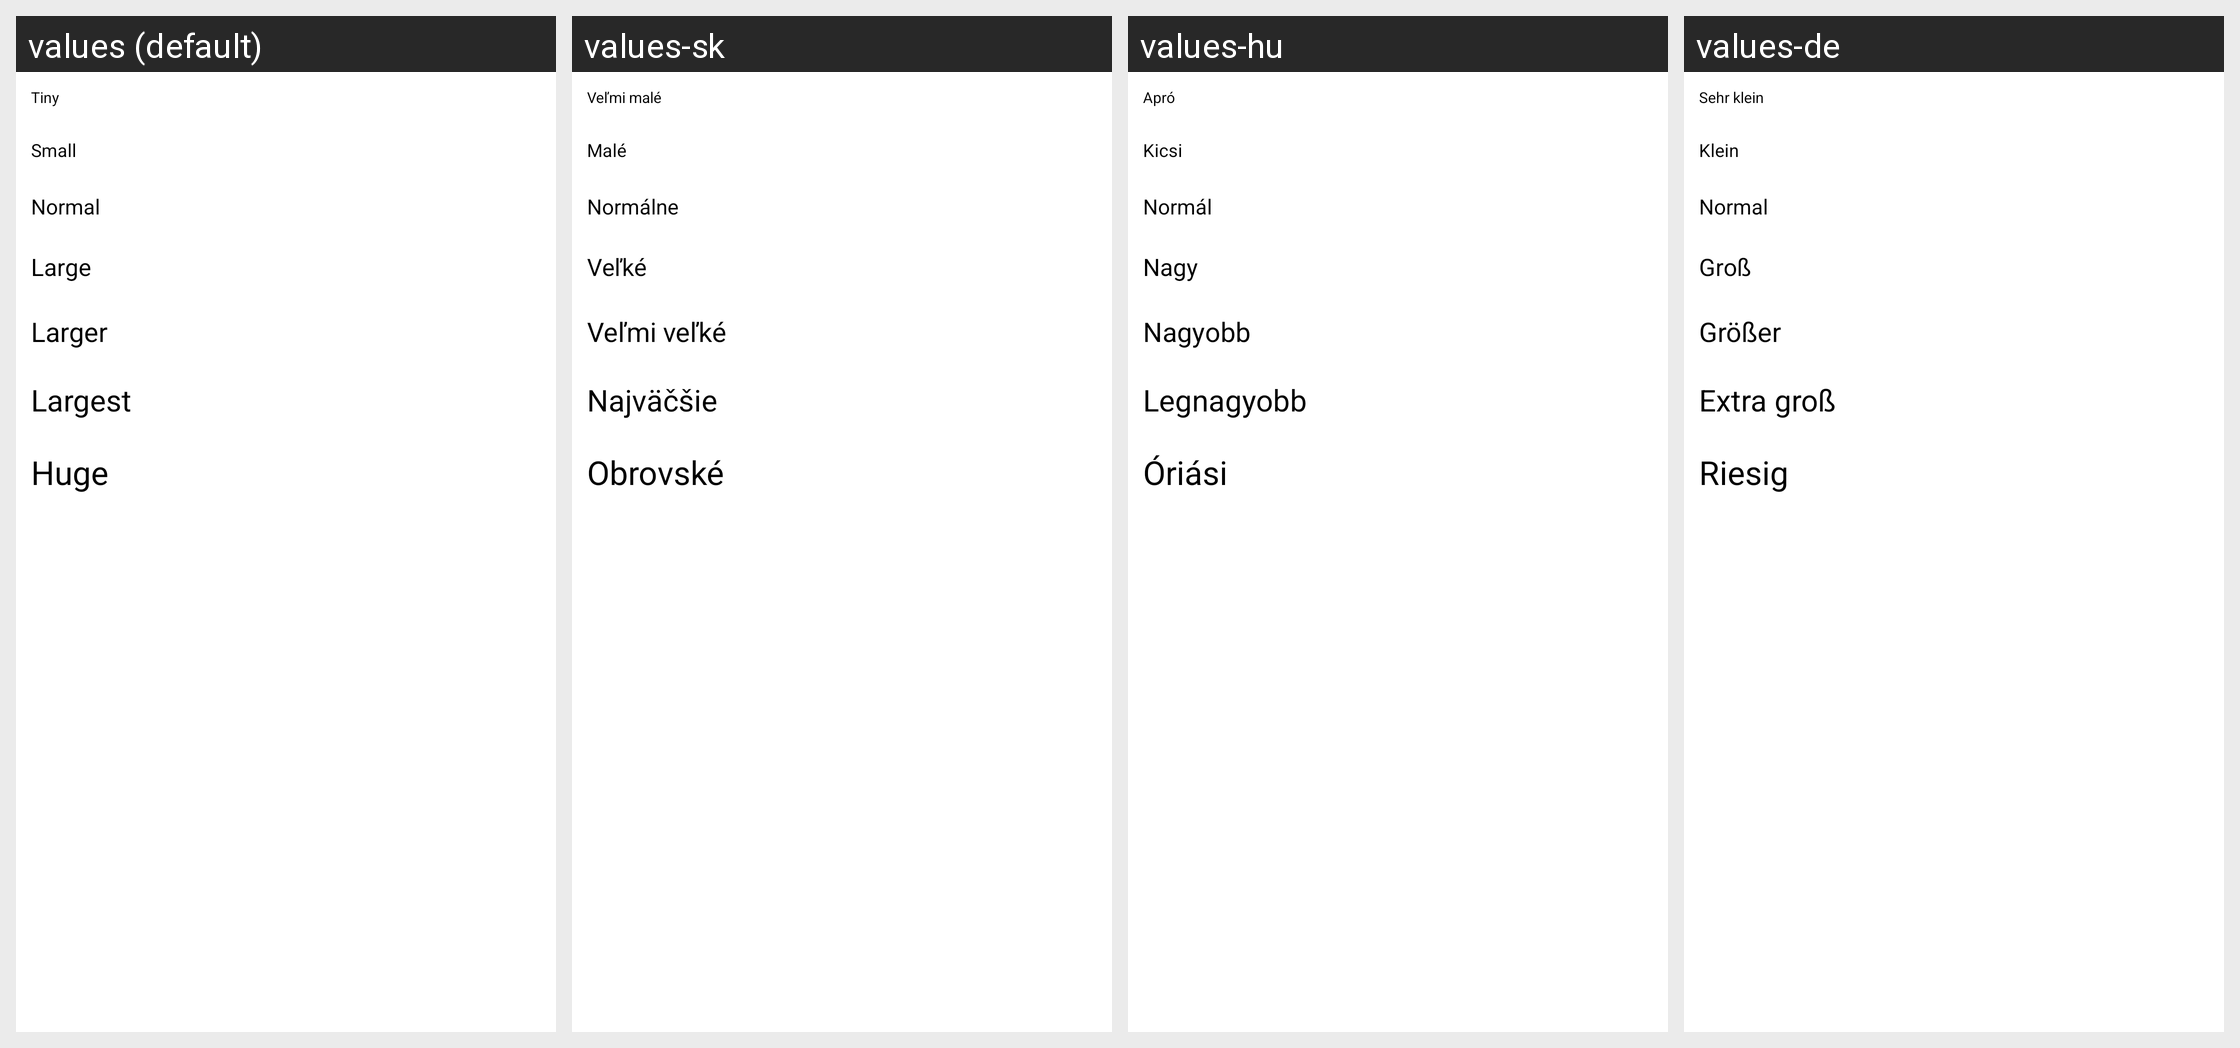

For this localized Android screen grid, give each drawn string resource with its value in every locale shown.
Android screen res/layout/text_size_selection.xml rendered under 4 locales, left to right: values (default), values-sk, values-hu, values-de. Device: Nexus 5 (rendered at 1080×1920; each locale shown at half size, 540×960, under a caption strip naming it); theme AppTheme.
Other locales in the repository, not shown: values-ar, values-bg, values-bs, values-ca, values-cs, values-da, values-el, values-es, values-es-rMX, values-eu, values-fa, values-fi, values-fr, values-gl, values-id, values-is, values-it, values-ja, values-lv, values-nl, values-pl, values-pt, values-pt-rBR, values-ru, values-te, values-th, values-tr, values-uk, values-zh-rCN, values-zh-rTW.
Strings drawn on this screen, with the default value and each locale's value (text and hints the layout hard-codes, and strings that could not be matched under every locale, appear in the picture but are not listed):

tiny
  values: Tiny
  values-sk: Veľmi malé
  values-hu: Apró
  values-de: Sehr klein

small
  values: Small
  values-sk: Malé
  values-hu: Kicsi
  values-de: Klein

normal
  values: Normal
  values-sk: Normálne
  values-hu: Normál
  values-de: Normal

large
  values: Large
  values-sk: Veľké
  values-hu: Nagy
  values-de: Groß

larger
  values: Larger
  values-sk: Veľmi veľké
  values-hu: Nagyobb
  values-de: Größer

largest
  values: Largest
  values-sk: Najväčšie
  values-hu: Legnagyobb
  values-de: Extra groß

huge
  values: Huge
  values-sk: Obrovské
  values-hu: Óriási
  values-de: Riesig
